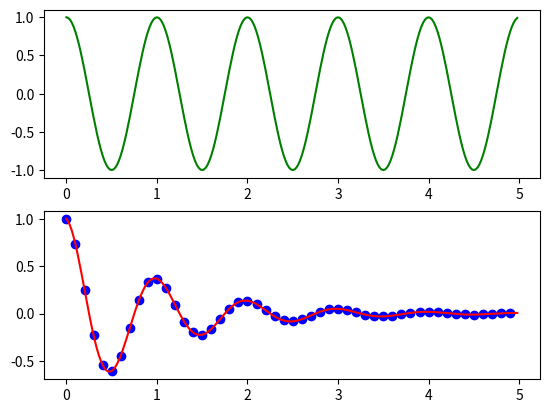

Source code (Python):
from numpy import *
from matplotlib.pyplot import *

def f(t):
    return exp(-t)*cos(2*pi*t)

t1 = arange(0.0,5.0,0.1)
t2 = arange(0.0,5.0,0.02)

figure(1)
subplot(212)
plot(t1,f(t1), 'bo', t2, f(t2), 'r')

subplot(211)
plot(t2, cos(2*pi*t2), 'g-')
show()

#play with bo, k and r--